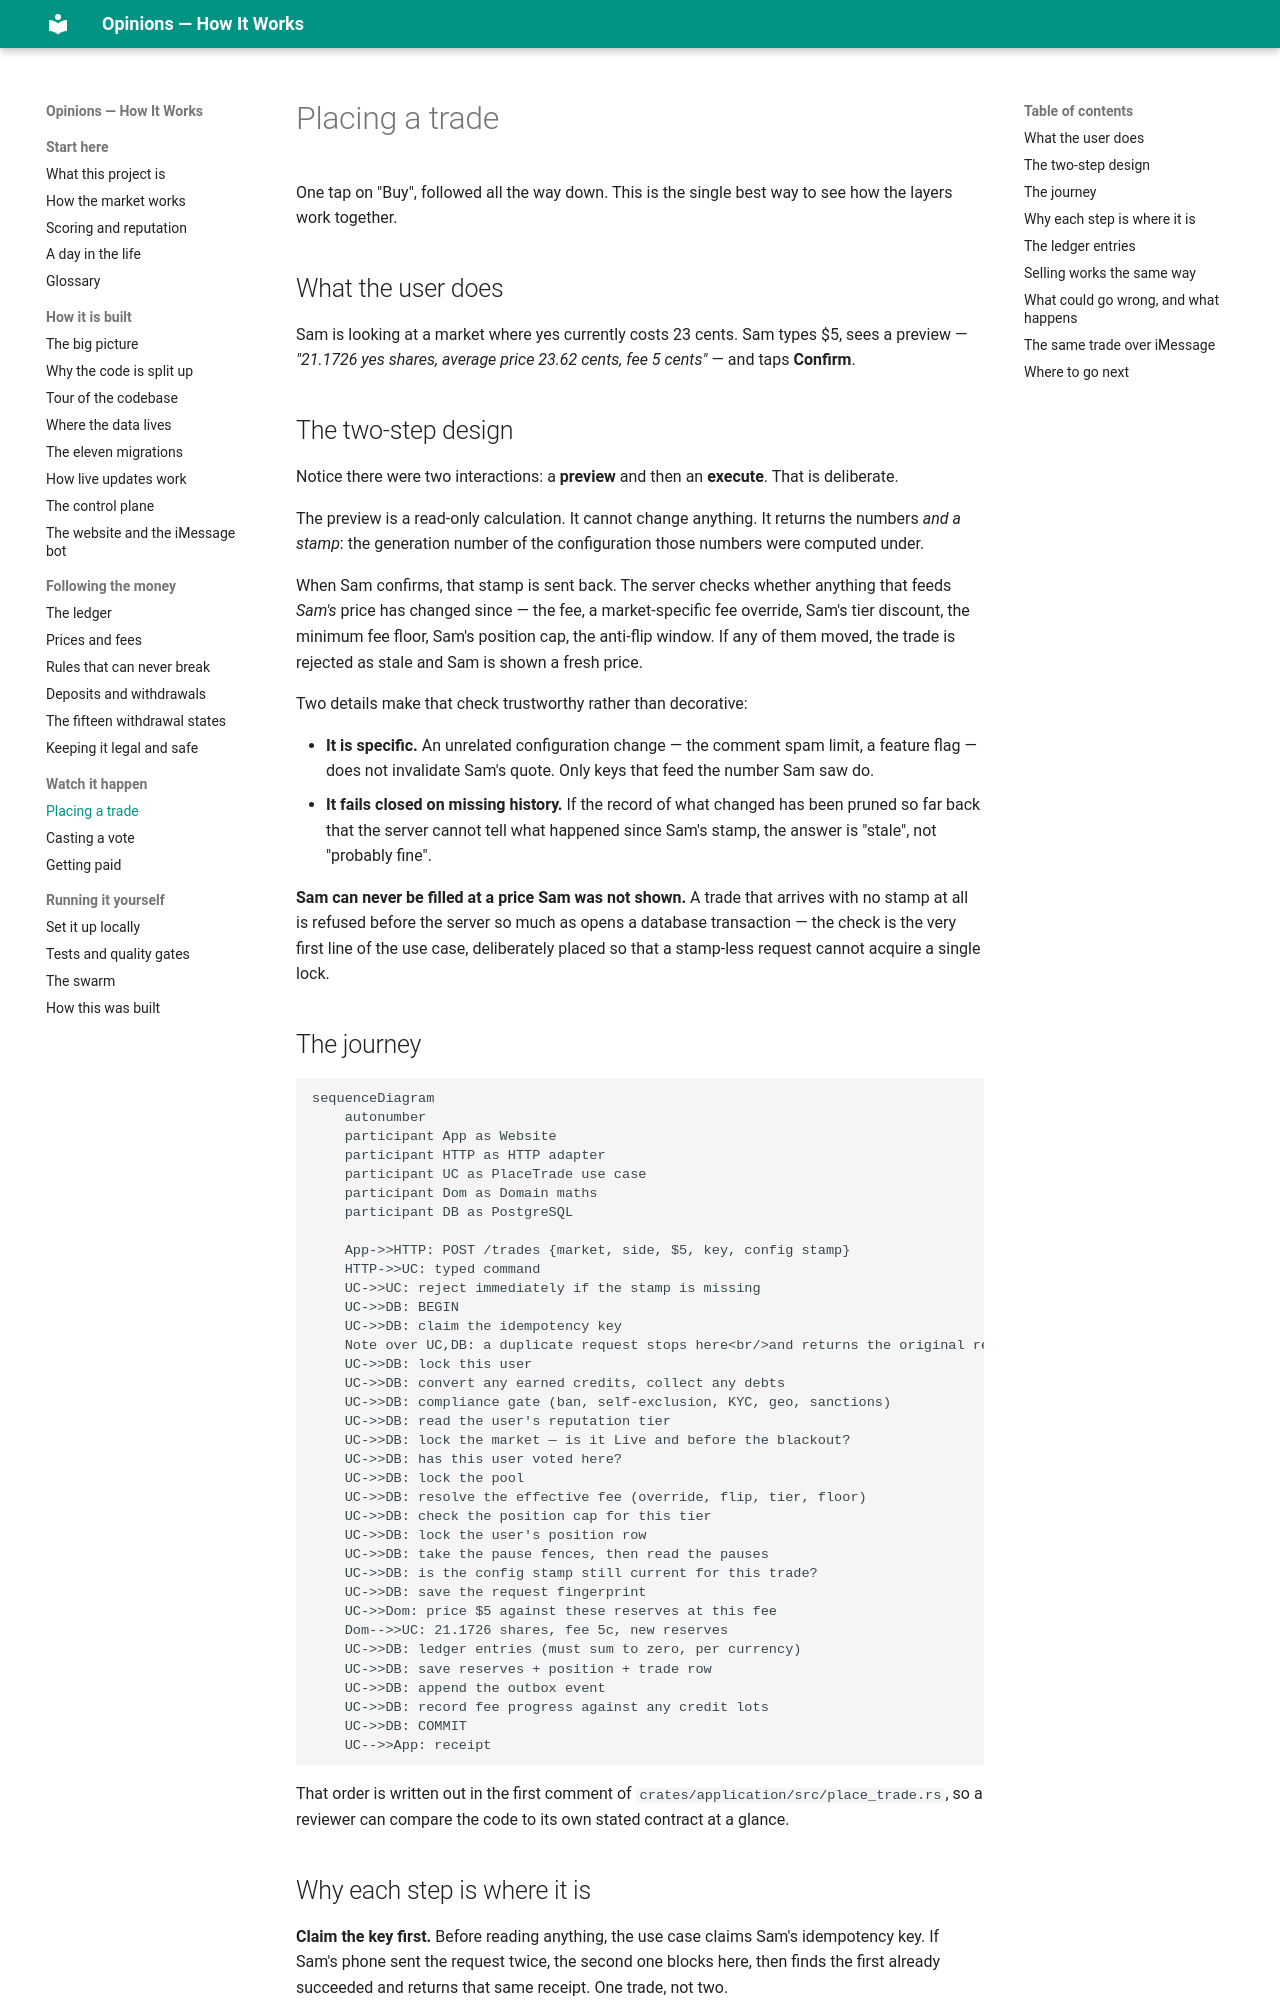

repository: mrrobot-ec/opinions · page: walkthroughs/trade/index.html · generator: mkdocs

# Placing a trade

One tap on "Buy", followed all the way down. This is the single best way to see how the
layers work together.

## What the user does

Sam is looking at a market where yes currently costs 23 cents. Sam types $5, sees a preview
— *"21.1726 yes shares, average price 23.62 cents, fee 5 cents"* — and taps **Confirm**.

## The two-step design

Notice there were two interactions: a **preview** and then an **execute**. That is
deliberate.

The preview is a read-only calculation. It cannot change anything. It returns the numbers
*and a stamp*: the generation number of the configuration those numbers were computed under.

When Sam confirms, that stamp is sent back. The server checks whether anything that feeds
*Sam's* price has changed since — the fee, a market-specific fee override, Sam's tier
discount, the minimum fee floor, Sam's position cap, the anti-flip window. If any of them
moved, the trade is rejected as stale and Sam is shown a fresh price.

Two details make that check trustworthy rather than decorative:

- **It is specific.** An unrelated configuration change — the comment spam limit, a feature
  flag — does not invalidate Sam's quote. Only keys that feed the number Sam saw do.
- **It fails closed on missing history.** If the record of what changed has been pruned so
  far back that the server cannot tell what happened since Sam's stamp, the answer is
  "stale", not "probably fine".

**Sam can never be filled at a price Sam was not shown.** A trade that arrives with no stamp
at all is refused before the server so much as opens a database transaction — the check is
the very first line of the use case, deliberately placed so that a stamp-less request cannot
acquire a single lock.

## The journey

```mermaid
sequenceDiagram
    autonumber
    participant App as Website
    participant HTTP as HTTP adapter
    participant UC as PlaceTrade use case
    participant Dom as Domain maths
    participant DB as PostgreSQL

    App->>HTTP: POST /trades {market, side, $5, key, config stamp}
    HTTP->>UC: typed command
    UC->>UC: reject immediately if the stamp is missing
    UC->>DB: BEGIN
    UC->>DB: claim the idempotency key
    Note over UC,DB: a duplicate request stops here<br/>and returns the original receipt
    UC->>DB: lock this user
    UC->>DB: convert any earned credits, collect any debts
    UC->>DB: compliance gate (ban, self-exclusion, KYC, geo, sanctions)
    UC->>DB: read the user's reputation tier
    UC->>DB: lock the market — is it Live and before the blackout?
    UC->>DB: has this user voted here?
    UC->>DB: lock the pool
    UC->>DB: resolve the effective fee (override, flip, tier, floor)
    UC->>DB: check the position cap for this tier
    UC->>DB: lock the user's position row
    UC->>DB: take the pause fences, then read the pauses
    UC->>DB: is the config stamp still current for this trade?
    UC->>DB: save the request fingerprint
    UC->>Dom: price $5 against these reserves at this fee
    Dom-->>UC: 21.1726 shares, fee 5c, new reserves
    UC->>DB: ledger entries (must sum to zero, per currency)
    UC->>DB: save reserves + position + trade row
    UC->>DB: append the outbox event
    UC->>DB: record fee progress against any credit lots
    UC->>DB: COMMIT
    UC-->>App: receipt
```

That order is written out in the first comment of `crates/application/src/place_trade.rs`,
so a reviewer can compare the code to its own stated contract at a glance.
